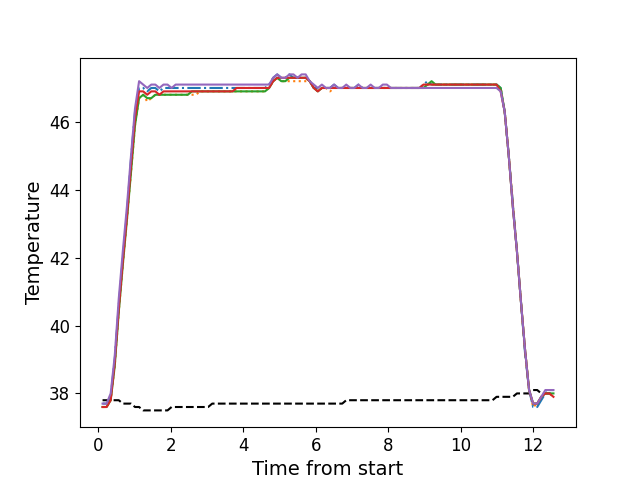

The file beside this chart, header and first rows:
, times, neutral, z1, z2, z3, z4, z5
0, 0.1206, 37.8, 37.7, 37.6, 37.6, 37.6, 37.7
1, 0.2322, 37.8, 37.7, 37.6, 37.6, 37.6, 37.7
2, 0.3448, 37.8, 37.9, 37.8, 37.8, 37.8, 38.0
3, 0.4565, 37.8, 39.0, 38.8, 38.8, 38.9, 39.1
4, 0.5681, 37.8, 40.6, 40.4, 40.4, 40.5, 40.8
5, 0.6807, 37.7, 42.0, 41.8, 41.8, 41.9, 42.2
6, 0.7924, 37.7, 43.3, 43.1, 43.1, 43.2, 43.5
7, 0.905, 37.7, 44.9, 44.5, 44.5, 44.7, 45.0
8, 1.017, 37.6, 46.3, 45.9, 45.9, 46.1, 46.4
9, 1.129, 37.6, 47.0, 46.7, 46.7, 46.9, 47.2
10, 1.241, 37.5, 47.0, 46.8, 46.8, 46.9, 47.1
11, 1.353, 37.5, 46.9, 46.6, 46.7, 46.8, 47.0
12, 1.465, 37.5, 47.0, 46.7, 46.7, 46.9, 47.1
13, 1.577, 37.5, 47.0, 46.8, 46.8, 46.9, 47.1
14, 1.689, 37.5, 46.9, 46.8, 46.8, 46.8, 47.0
15, 1.801, 37.5, 47.0, 46.8, 46.8, 46.9, 47.1
16, 1.913, 37.5, 47.0, 46.8, 46.8, 46.9, 47.1
17, 2.026, 37.6, 47.0, 46.8, 46.8, 46.9, 47.0
18, 2.137, 37.6, 47.0, 46.8, 46.8, 46.9, 47.1
19, 2.25, 37.6, 47.0, 46.8, 46.8, 46.9, 47.1
20, 2.362, 37.6, 47.0, 46.8, 46.8, 46.9, 47.1
21, 2.473, 37.6, 47.0, 46.8, 46.8, 46.9, 47.1
22, 2.585, 37.6, 47.0, 46.8, 46.9, 46.9, 47.1
23, 2.698, 37.6, 47.0, 46.8, 46.9, 46.9, 47.1
24, 2.81, 37.6, 47.0, 46.9, 46.9, 46.9, 47.1
25, 2.923, 37.6, 47.0, 46.9, 46.9, 46.9, 47.1
26, 3.033, 37.6, 47.0, 46.9, 46.9, 46.9, 47.1
27, 3.146, 37.7, 47.0, 46.9, 46.9, 46.9, 47.1
28, 3.258, 37.7, 47.0, 46.9, 46.9, 46.9, 47.1
29, 3.37, 37.7, 47.0, 46.9, 46.9, 46.9, 47.1
30, 3.482, 37.7, 47.0, 46.9, 46.9, 46.9, 47.1
31, 3.593, 37.7, 47.0, 46.9, 46.9, 46.9, 47.1
32, 3.706, 37.7, 47.0, 46.9, 46.9, 46.9, 47.1
33, 3.819, 37.7, 47.0, 46.9, 46.9, 47.0, 47.1
34, 3.93, 37.7, 47.0, 46.9, 46.9, 47.0, 47.1
35, 4.043, 37.7, 47.0, 46.9, 46.9, 47.0, 47.1
36, 4.155, 37.7, 47.0, 46.9, 46.9, 47.0, 47.1
37, 4.267, 37.7, 47.0, 46.9, 46.9, 47.0, 47.1
38, 4.379, 37.7, 47.0, 46.9, 46.9, 47.0, 47.1
39, 4.49, 37.7, 47.0, 46.9, 46.9, 47.0, 47.1
40, 4.603, 37.7, 47.0, 46.9, 46.9, 47.0, 47.1
41, 4.715, 37.7, 47.1, 47.0, 47.0, 47.0, 47.1
42, 4.827, 37.7, 47.3, 47.2, 47.2, 47.2, 47.3
43, 4.939, 37.7, 47.4, 47.3, 47.3, 47.3, 47.4
44, 5.052, 37.7, 47.3, 47.2, 47.2, 47.3, 47.3
45, 5.163, 37.7, 47.3, 47.2, 47.2, 47.3, 47.3
46, 5.275, 37.7, 47.4, 47.2, 47.3, 47.3, 47.4
47, 5.387, 37.7, 47.3, 47.2, 47.3, 47.3, 47.4
48, 5.5, 37.7, 47.3, 47.2, 47.3, 47.3, 47.3
49, 5.611, 37.7, 47.3, 47.2, 47.3, 47.3, 47.4
50, 5.724, 37.7, 47.3, 47.2, 47.3, 47.3, 47.4
51, 5.835, 37.7, 47.2, 47.2, 47.2, 47.2, 47.2
52, 5.948, 37.7, 47.0, 47.0, 47.0, 47.0, 47.1
53, 6.06, 37.7, 47.0, 46.9, 46.9, 46.9, 47.0
54, 6.171, 37.7, 47.0, 47.0, 47.0, 47.0, 47.1
55, 6.284, 37.7, 47.0, 47.0, 47.0, 47.0, 47.0
56, 6.396, 37.7, 47.0, 46.9, 47.0, 47.0, 47.0
57, 6.508, 37.7, 47.1, 47.0, 47.0, 47.0, 47.1
58, 6.62, 37.7, 47.0, 47.0, 47.0, 47.0, 47.0
59, 6.732, 37.7, 47.0, 47.0, 47.0, 47.0, 47.0
... 52 more rows
